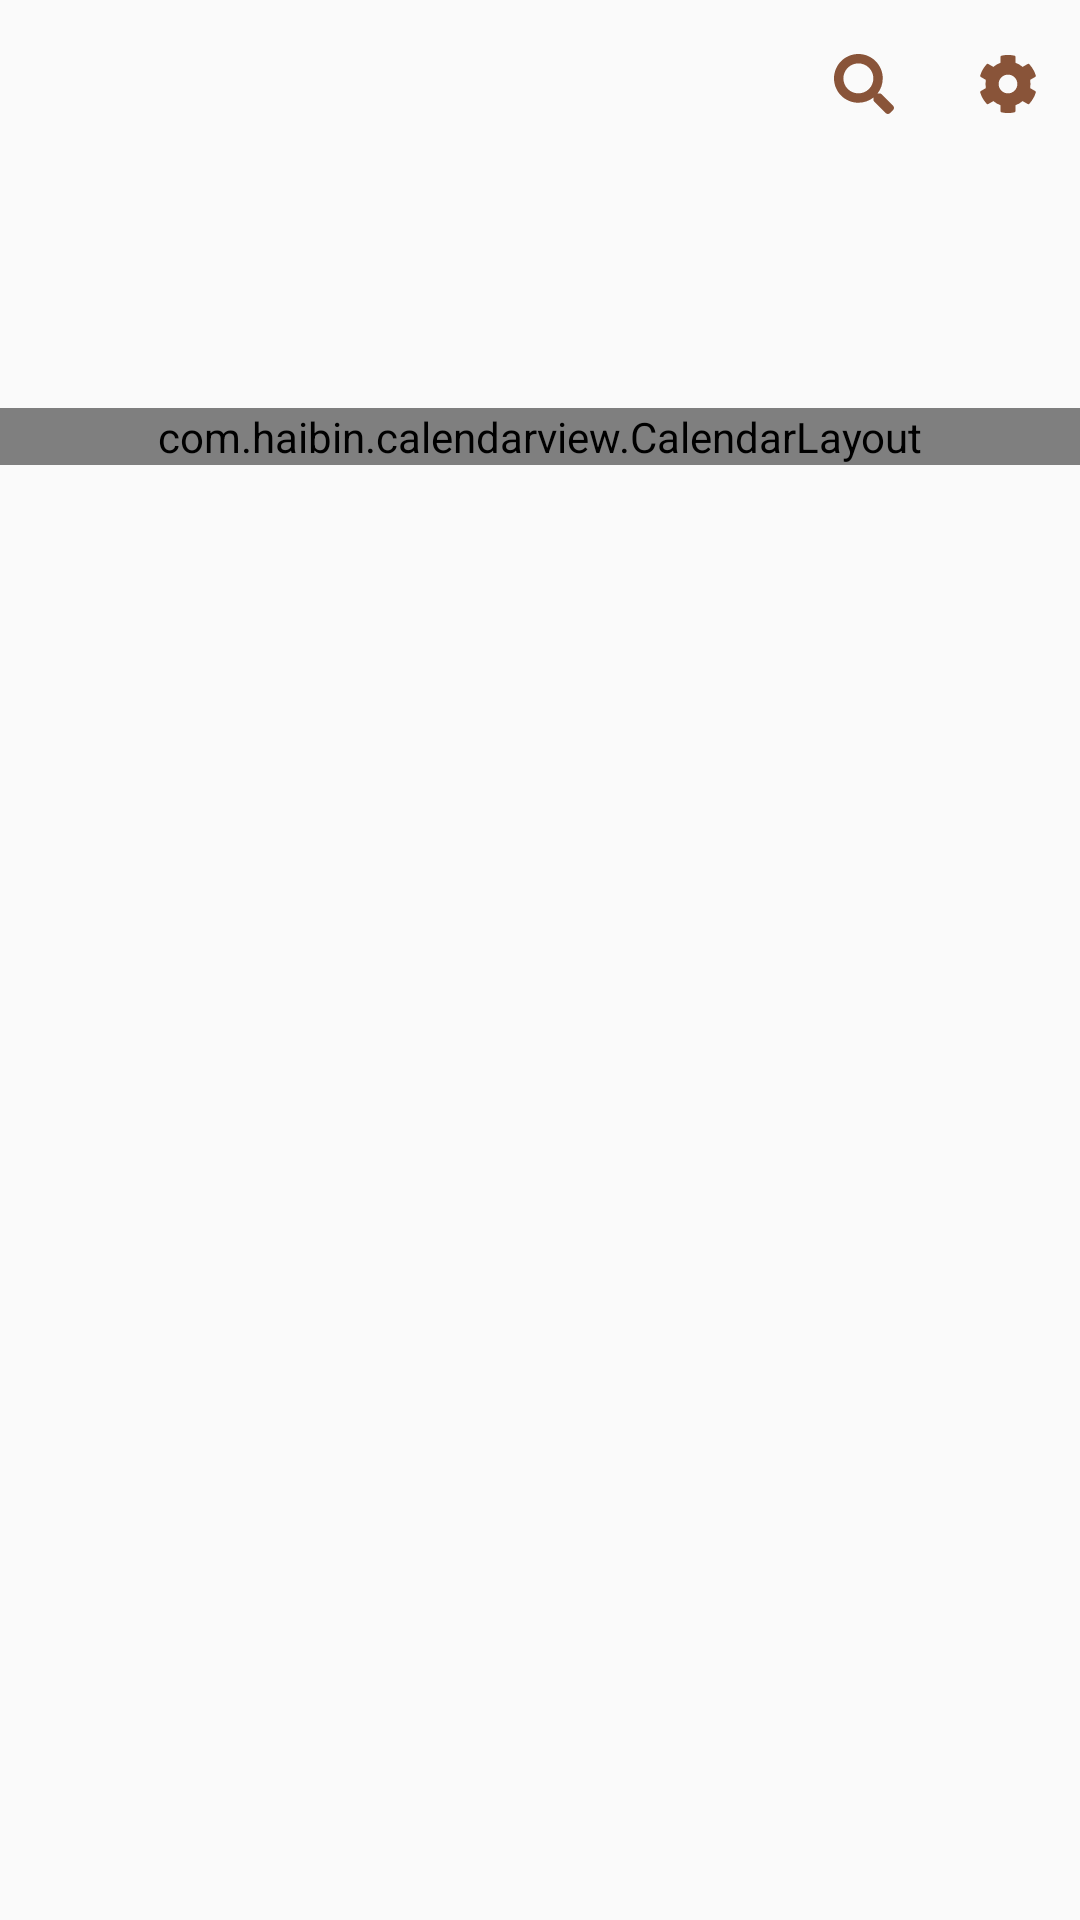

Write the Android layout XML for this screen, with the resource values it uses.
<!-- AndroidManifest.xml: application theme AppTheme -->
<!-- res/layout/fragment_calender.xml -->
<?xml version="1.0" encoding="utf-8"?>
<LinearLayout xmlns:android="http://schemas.android.com/apk/res/android"
    xmlns:app="http://schemas.android.com/apk/res-auto"
    xmlns:tools="http://schemas.android.com/tools"
    android:layout_width="match_parent"
    android:layout_height="match_parent"
    android:orientation="vertical"
    tools:ignore="RtlHardcoded,HardcodedText,RtlSymmetry,SmallSp">

    <androidx.appcompat.widget.Toolbar
        android:id="@+id/calendar_toolbar"
        android:layout_width="match_parent"
        android:layout_height="?actionBarSize"
        app:layout_constraintEnd_toEndOf="parent"
        app:layout_constraintStart_toStartOf="parent"
        app:layout_constraintTop_toTopOf="parent"
        app:menu="@menu/calender_toolbar_menu"
        app:navigationIcon="@drawable/ic_baseline_navigate_before_24">

        <TextView
            android:id="@+id/calendar_year_month"
            android:layout_width="wrap_content"
            android:layout_height="wrap_content"
            android:layout_gravity="center"
            android:textColor="@color/colorTheme"
            android:textSize="20sp"
            android:textStyle="bold"
            tools:text="2020.05" />
    </androidx.appcompat.widget.Toolbar>

    <TextView
        android:id="@+id/calendar_cur_day"
        android:layout_width="wrap_content"
        android:layout_height="wrap_content"
        android:layout_gravity="center"
        android:textColor="@color/colorTheme"
        android:textSize="60sp"
        android:textStyle="bold"
        tools:text="5" />


    <com.haibin.calendarview.CalendarLayout
        android:id="@+id/calendarLayout"
        android:layout_width="match_parent"
        android:layout_height="wrap_content"
        android:background="#fff"
        android:orientation="vertical">

        <com.haibin.calendarview.CalendarView
            android:id="@+id/calendar"
            android:layout_width="match_parent"
            android:layout_height="wrap_content"
            android:layout_marginStart="12dp"
            android:layout_marginEnd="12dp"
            android:background="#fff"
            app:calendar_padding="10dp"
            app:current_day_lunar_text_color="#fff"
            app:current_month_lunar_text_color="#fff"
            app:current_month_text_color="#333333"
            app:day_text_size="16sp"
            app:min_year="2004"
            app:month_view="com.example.nut.ui.calender.AnniversaryMonthView"
            app:month_view_show_mode="mode_only_current"
            app:other_month_lunar_text_color="#fff"
            app:scheme_lunar_text_color="#fff"
            app:scheme_month_text_color="@color/colorTheme"
            app:scheme_text="生日"
            app:scheme_text_color="@color/colorTheme"
            app:scheme_theme_color="@android:color/holo_blue_dark"
            app:select_mode="single_mode"
            app:selected_lunar_text_color="#C2BCB9"
            app:selected_theme_color="#C2BCB9"
            app:week_background="@android:color/white"
            app:week_text_color="@android:color/black"
            app:week_view="com.example.nut.ui.calender.AnniversaryWeekView"
            app:year_view_scheme_color="@color/colorTheme" />

    </com.haibin.calendarview.CalendarLayout>

</LinearLayout>
<!-- resources referenced by this layout -->
<resources>
  <color name="colorTheme">#895439</color>
  <style name="AppTheme" parent="Theme.AppCompat.Light.NoActionBar">
          
          <item name="colorPrimary">@color/colorTheme</item>
          <item name="colorPrimaryDark">#ffffff</item>
          <item name="colorAccent">@color/colorAccent</item>
      </style>
  <color name="colorAccent">#03DAC5</color>
</resources>
